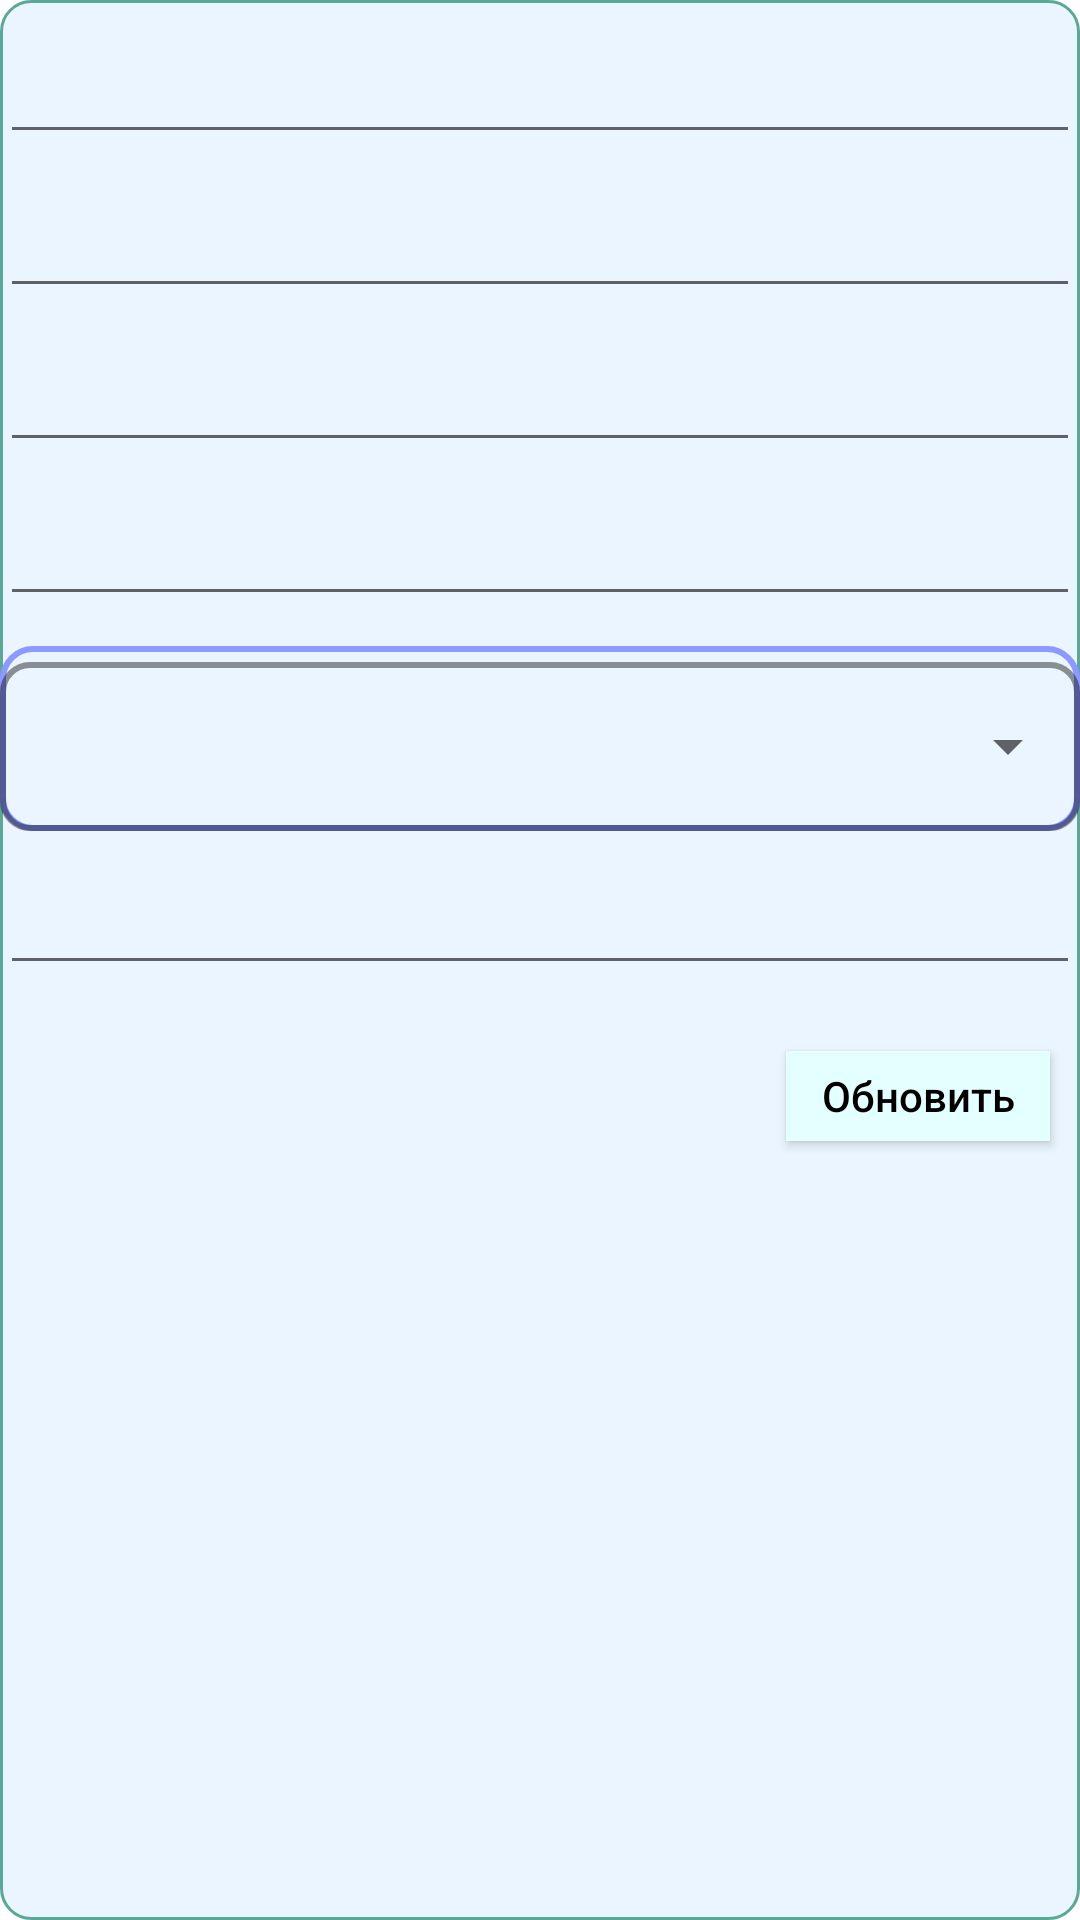

Here is an Android app screen rendered from its layout file. Give the layout XML and the strings, colors and styles it references.
<!-- AndroidManifest.xml: application theme Theme.UnivTimeTable -->
<!-- res/layout/update_user_dialog.xml -->
<?xml version="1.0" encoding="utf-8"?>
<LinearLayout xmlns:android="http://schemas.android.com/apk/res/android"
    xmlns:app="http://schemas.android.com/apk/res-auto"
    android:layout_width="match_parent"
    android:layout_height="wrap_content"
    app:cardCornerRadius ="10dp"
    app:cardElevation="5dp"
    android:orientation="vertical"
    android:background="@drawable/day_week_item_bg">

    <androidx.appcompat.widget.AppCompatEditText
        android:id="@+id/updFullName"
        android:layout_width="match_parent"
        android:layout_height="wrap_content"
        android:layout_marginTop="10dp"
        android:textColor="@color/black"
        android:textSize="18sp" />

    <androidx.appcompat.widget.AppCompatEditText
        android:id="@+id/updEmail"
        android:layout_width="match_parent"
        android:layout_height="wrap_content"
        android:layout_marginTop="10dp"
        android:ems="10"
        android:inputType="textEmailAddress"
        android:textColor="@color/black"
        android:textSize="18sp" />

    <androidx.appcompat.widget.AppCompatEditText
        android:id="@+id/updUserRole"
        android:layout_width="match_parent"
        android:layout_height="wrap_content"
        android:layout_marginTop="10dp"
        android:ems="10"
        android:inputType="text"
        android:textColor="@color/black"
        android:textSize="18sp" />

    <androidx.appcompat.widget.AppCompatEditText
        android:id="@+id/updFaculty"
        android:layout_width="match_parent"
        android:layout_height="wrap_content"
        android:layout_marginTop="10dp"
        android:ems="10"
        android:inputType="text"
        android:textColor="@color/black"
        android:textSize="18sp" />


    <com.google.android.material.textfield.TextInputLayout
        android:id="@+id/editUserRoleText"
        style="@style/adminTextInputLayoutStyle"
        android:layout_width="match_parent"
        android:layout_height="wrap_content"
        android:layout_marginTop="10dp"
        android:textColorHint="@color/black"
        app:boxCornerRadiusBottomEnd="10dp"
        app:boxCornerRadiusBottomStart="10dp"
        app:boxCornerRadiusTopEnd="10dp"
        app:boxCornerRadiusTopStart="10dp"
        app:cardCornerRadius="10dp"
        android:background="@drawable/rect_border"
        app:layout_constraintEnd_toEndOf="parent"
        app:layout_constraintStart_toStartOf="parent" >

        <AutoCompleteTextView
            android:id="@+id/editGroupNumAutoCompleteTextView"
            android:layout_width="match_parent"
            android:layout_height="wrap_content"
            android:inputType="none"
            android:paddingTop="16dp"
            android:paddingBottom="16dp"
            android:popupBackground="#DDEAF6"
            android:textColor="@color/black"
            android:textSize="18sp" />
    </com.google.android.material.textfield.TextInputLayout>

    <androidx.appcompat.widget.AppCompatEditText
        android:id="@+id/updCity"
        android:layout_width="match_parent"
        android:layout_height="wrap_content"
        android:layout_marginTop="10dp"
        android:ems="10"
        android:inputType="text"
        android:textColor="@color/black"
        android:textSize="18sp" />


    <androidx.appcompat.widget.AppCompatButton
        android:id="@+id/updateUserBtn"
        android:layout_width="wrap_content"
        android:layout_height="30dp"
        android:layout_marginTop="22dp"
        android:layout_marginEnd="10dp"
        android:layout_marginBottom="5dp"
        android:layout_gravity="end"
        android:hint="Обновить"
        android:background="#E3FFFF"
        android:textColorHint="@color/black" />

</LinearLayout>
<!-- resources referenced by this layout -->
<resources>
  <color name="black">#FF000000</color>
  <!-- drawable day_week_item_bg (drawable) -->
  <?xml version="1.0" encoding="utf-8"?>
  <shape xmlns:android="http://schemas.android.com/apk/res/android" android:shape="rectangle">
      <stroke
          android:width="1dp"
          android:color="@color/lecturerColor" />
      <solid android:color="#EAF5FF" />
      <corners android:radius="10dp"/>
  </shape>
  <!-- drawable rect_border (drawable) -->
  <?xml version="1.0" encoding="utf-8"?>
  <shape android:shape="rectangle" xmlns:android="http://schemas.android.com/apk/res/android">
      <stroke android:color="@color/adminsColor"
          android:width="2dp" />
      <corners android:radius="10dp"/>
  
  </shape>
  <style name="adminTextInputLayoutStyle" parent="Widget.MaterialComponents.TextInputLayout.OutlinedBox.ExposedDropdownMenu">
          <item name="boxStrokeColor">@color/adminsColor</item>
          <item name="boxStrokeWidth">2dp</item>
      </style>
  <style name="Theme.UnivTimeTable" parent="Base.Theme.UnivTimeTable" />
  <color name="lecturerColor">#5AA895</color>
  <color name="adminsColor">#8D99FF</color>
  <style name="Base.Theme.UnivTimeTable" parent="Theme.MaterialComponents.Light.NoActionBar">
          <item name="windowActionBar">false</item>
          <item name="windowNoTitle">true</item>
          <item name="android:windowFullscreen">true</item>
      </style>
</resources>
